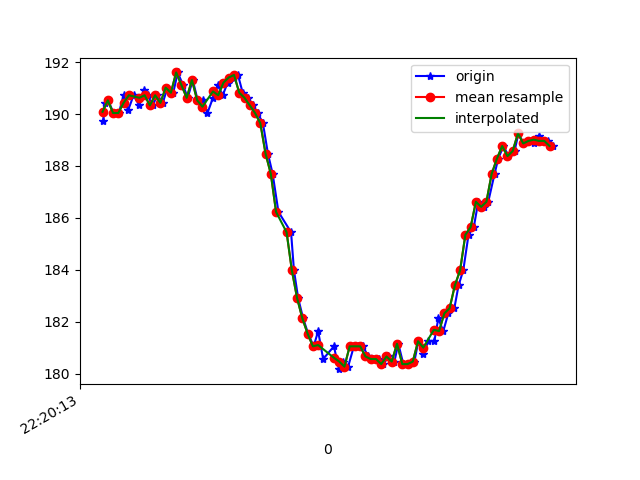

Data behind this chart, as committed beside it:
1617747613923, 443250611097272, 189.7461, -235.15625, -62.79297
1617747613928, 443250631241332, 190.4, -235.4, -62.5
1617747613941, 443250649279423, 190.5, -235.1, -62.11
1617747613962, 443250668294195, 190, -235.3, -61.82
1617747613982, 443250687400531, 190, -235, -62.3
1617747614000, 443250706476346, 190.7, -234.9, -62.7
1617747614017, 443250725582682, 190.1, -235.4, -62.7
1617747614038, 443250744597455, 190.7, -235.8, -62.7
1617747614060, 443250763856397, 190.3, -235.1, -62.89
1617747614079, 443250782932212, 190.9, -235.6, -62.89
1617747614092, 443250802038549, 190.7, -234.8, -62.3
1617747614110, 443250821083842, 190.3, -235.3, -61.82
1617747614129, 443250839976529, 190.7, -235.6, -62.4
1617747614149, 443250858991302, 190.4, -235.8, -62.11
1617747614167, 443250878067116, 191, -235.6, -62.7
1617747614189, 443250897112410, 190.8, -235.9, -62.3
1617747614206, 443250916127182, 191.6, -235.7, -62.5
1617747614226, 443250935172476, 191.1, -236.7, -62.01
1617747614244, 443250954217770, 190.6, -236.9, -62.79
1617747614263, 443250973263063, 191.3, -236.7, -63.38
1617747614282, 443250992277836, 190.5, -236.1, -62.3
1617747614301, 443251011384172, 190.5, -237.1, -63.57
1617747614319, 443251030337901, 190, -235.6, -63.18
1617747614340, 443251049505280, 190.6, -236.2, -62.89
1617747614358, 443251068489531, 191.1, -236.9, -64.45
1617747614377, 443251087534825, 190.7, -237.2, -63.48
1617747614396, 443251106641161, 191.2, -237.4, -63.48
1617747614419, 443251125655933, 191.4, -236.8, -62.89
1617747614435, 443251144762270, 191.5, -237.2, -63.48
1617747614453, 443251163777042, 190.8, -237.4, -63.18
1617747614472, 443251182791814, 190.6, -237.7, -63.38
1617747614492, 443251201837108, 190.3, -237.6, -63.18
1617747614510, 443251220912923, 190, -237.7, -62.79
1617747614530, 443251239927695, 189.6, -235.4, -61.33
1617747614549, 443251258942467, 188.5, -233.4, -59.28
1617747614567, 443251278018282, 187.7, -230.7, -57.32
1617747614589, 443251297063576, 186.2, -227.5, -53.03
1617747614637, 443251337046484, 185.4, -224.9, -49.51
1617747614648, 443251355237181, 184, -219.5, -37.7
1617747614664, 443251374251953, 182.9, -217.9, -30.76
1617747614683, 443251393236204, 182.1, -217.3, -24.22
1617747614702, 443251412281498, 181.5, -217.2, -18.16
1617747614723, 443251431418356, 181.1, -218, -12.4
1617747614740, 443251450524692, 181.6, -219.8, -9.082
1617747614759, 443251469569985, 180.6, -220.3, -7.812
1617747614800, 443251507691094, 181.1, -220.2, -8.008
1617747614819, 443251526766909, 180.2, -220, -8.789
1617747614835, 443251545781681, 180.5, -220.8, -8.008
1617747614854, 443251564796454, 180.3, -221.2, -6.641
1617747614876, 443251583902790, 181.1, -220.9, -7.031
1617747614892, 443251602978605, 181.1, -220.8, -8.203
1617747614911, 443251622023898, 181.1, -221.3, -9.18
1617747614930, 443251641008149, 180.7, -220.6, -10.16
1617747614950, 443251660053443, 180.6, -220.1, -9.473
1617747614972, 443251679373428, 180.6, -220.4, -10.16
1617747614988, 443251698418722, 180.4, -220, -10.45
1617747615007, 443251717341930, 180.7, -219.5, -11.33
1617747615030, 443251736387224, 180.5, -220.2, -12.6
1617747615045, 443251755493560, 181.2, -219.2, -15.53
1617747615064, 443251774538854, 180.4, -218.3, -17.19
1617747615083, 443251793492583, 180.4, -218.5, -20.21
... 29 more rows
